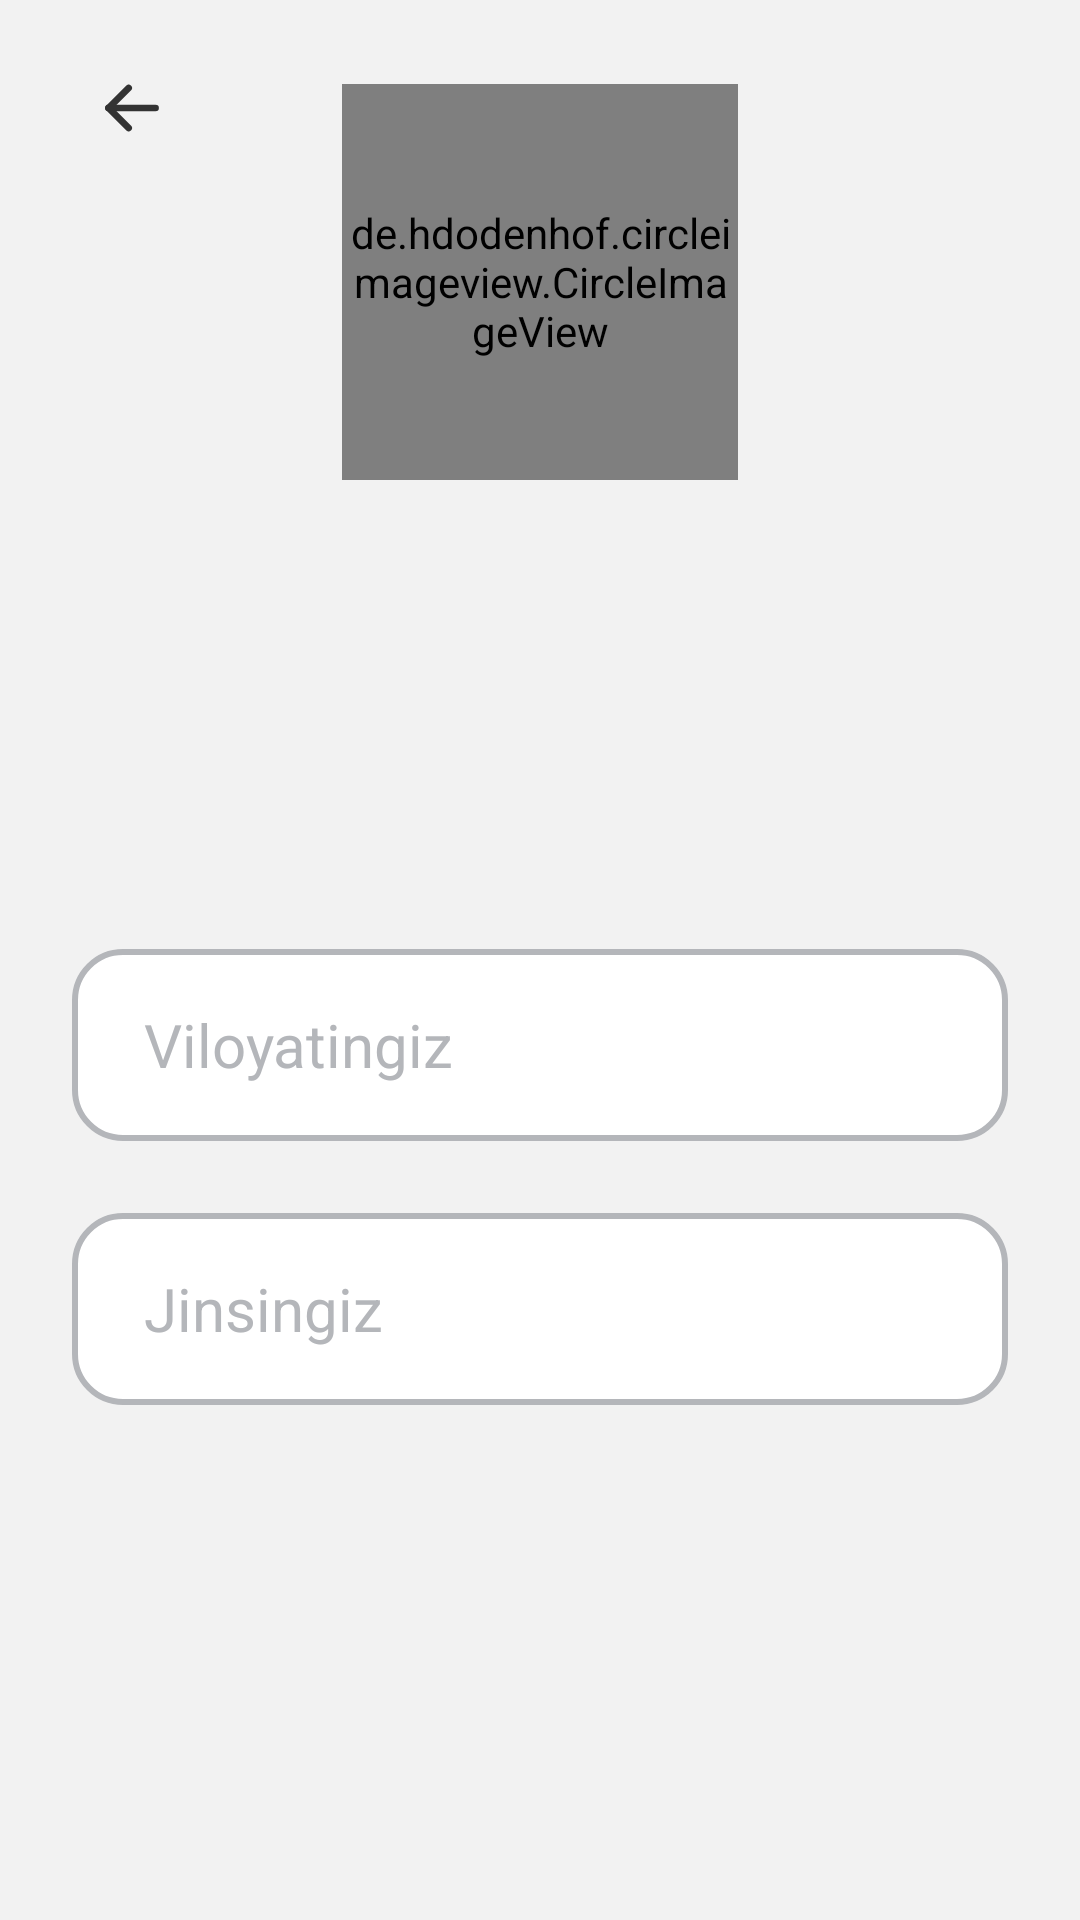

Reconstruct the res/layout file that produces this screen, plus the resources it refers to.
<!-- AndroidManifest.xml: application theme Theme.TutorApp -->
<!-- res/layout/fragment_tutor_student_profile.xml -->
<?xml version="1.0" encoding="utf-8"?>
<androidx.constraintlayout.widget.ConstraintLayout xmlns:android="http://schemas.android.com/apk/res/android"
    xmlns:app="http://schemas.android.com/apk/res-auto"
    xmlns:tools="http://schemas.android.com/tools"
    android:layout_width="match_parent"
    android:layout_height="match_parent"
    android:background="@color/light_gray">

    <ImageView
        android:id="@+id/iv_back"
        android:layout_width="40dp"
        android:layout_height="40dp"
        android:layout_marginStart="24dp"
        android:layout_marginTop="16dp"
        android:background="@drawable/btn_back_background"
        android:contentDescription="@null"
        android:padding="6dp"
        android:src="@drawable/ic_back"
        app:layout_constraintStart_toStartOf="parent"
        app:layout_constraintTop_toTopOf="parent" />

    <ImageView
        android:id="@+id/iv_profile_hat"
        android:layout_width="132dp"
        android:layout_height="132dp"
        android:layout_marginTop="28dp"
        android:background="@drawable/main_menu_button_background"
        android:backgroundTint="@color/white"
        android:contentDescription="@null"
        android:padding="32dp"
        android:src="@drawable/ic_app_logo"
        app:layout_constraintEnd_toEndOf="parent"
        app:layout_constraintStart_toStartOf="parent"
        app:layout_constraintTop_toTopOf="parent" />

    <de.hdodenhof.circleimageview.CircleImageView
        android:id="@+id/iv_student_image"
        android:layout_width="132dp"
        android:layout_height="132dp"
        android:layout_marginTop="28dp"
        app:civ_circle_background_color="@color/white"
        app:layout_constraintEnd_toEndOf="parent"
        app:layout_constraintStart_toStartOf="parent"
        app:layout_constraintTop_toTopOf="parent" />

    <TextView
        android:id="@+id/tv_student_name"
        android:layout_width="wrap_content"
        android:layout_height="wrap_content"
        android:layout_marginTop="28dp"
        android:fontFamily="@font/sf_pro_display_medium"
        android:paddingHorizontal="16dp"
        android:textAlignment="center"
        android:textColor="@color/black_custom"
        android:textSize="24sp"
        app:layout_constrainedWidth="true"
        app:layout_constraintEnd_toEndOf="parent"
        app:layout_constraintStart_toStartOf="parent"
        app:layout_constraintTop_toBottomOf="@id/iv_profile_hat"
        tools:text="Axmetbek Dauletmuratov" />

    <TextView
        android:id="@+id/tv_group_name"
        android:layout_width="0dp"
        android:layout_height="40dp"
        android:layout_marginStart="24dp"
        android:layout_marginTop="24dp"
        android:layout_marginEnd="6dp"
        android:background="@drawable/btn_back_background"
        android:ellipsize="marquee"
        android:fontFamily="@font/sf_pro_display_medium"
        android:gravity="center"
        android:marqueeRepeatLimit="marquee_forever"
        android:paddingHorizontal="12dp"
        android:singleLine="true"
        android:textColor="@color/black_custom"
        android:textSize="18sp"
        app:layout_constrainedWidth="true"
        app:layout_constraintEnd_toStartOf="@id/tv_faculty_name"
        app:layout_constraintHorizontal_chainStyle="packed"
        app:layout_constraintStart_toStartOf="parent"
        app:layout_constraintTop_toBottomOf="@id/tv_student_name"
        tools:text="4K2" />

    <TextView
        android:id="@+id/tv_faculty_name"
        android:layout_width="0dp"
        android:layout_height="40dp"
        android:layout_marginStart="6dp"
        android:layout_marginTop="24dp"
        android:layout_marginEnd="24dp"
        android:background="@drawable/btn_back_background"
        android:ellipsize="marquee"
        android:fontFamily="@font/sf_pro_display_medium"
        android:gravity="center"
        android:marqueeRepeatLimit="marquee_forever"
        android:paddingHorizontal="12dp"
        android:singleLine="true"
        android:textColor="@color/black_custom"
        android:textSize="18sp"
        app:layout_constrainedWidth="true"
        app:layout_constraintEnd_toEndOf="parent"
        app:layout_constraintStart_toEndOf="@id/tv_group_name"
        app:layout_constraintTop_toBottomOf="@id/tv_student_name"
        tools:text="Matematika" />

    <EditText
        android:id="@+id/et_region"
        android:layout_width="0dp"
        android:layout_height="64dp"
        android:layout_marginHorizontal="24dp"
        android:layout_marginTop="32dp"
        android:autofillHints="emailAddress"
        android:background="@drawable/tutor_student_profile_input_background"
        android:enabled="false"
        android:focusable="false"
        android:inputType="none"
        android:hint="@string/profile_region"
        android:paddingHorizontal="24dp"
        android:textColor="@color/black_custom"
        android:textColorHint="@color/gray"
        android:textSize="20sp"
        app:layout_constraintEnd_toEndOf="parent"
        app:layout_constraintStart_toStartOf="parent"
        app:layout_constraintTop_toBottomOf="@id/tv_group_name" />

    <EditText
        android:id="@+id/et_gender"
        android:layout_width="0dp"
        android:layout_height="64dp"
        android:layout_marginHorizontal="24dp"
        android:layout_marginTop="24dp"
        android:autofillHints="password"
        android:background="@drawable/tutor_student_profile_input_background"
        android:enabled="false"
        android:focusable="false"
        android:hint="@string/profile_gender"
        android:inputType="none"
        android:paddingHorizontal="24dp"
        android:textColor="@color/black_custom"
        android:textColorHint="@color/gray"
        android:textSize="20sp"
        app:layout_constraintEnd_toEndOf="parent"
        app:layout_constraintStart_toStartOf="parent"
        app:layout_constraintTop_toBottomOf="@id/et_region" />

    <com.google.android.material.card.MaterialCardView
        android:id="@+id/map_container"
        android:layout_width="0dp"
        android:layout_height="0dp"
        android:layout_marginHorizontal="24dp"
        android:layout_marginTop="30dp"
        android:layout_marginBottom="48dp"
        android:visibility="invisible"
        app:cardBackgroundColor="@color/white"
        app:cardCornerRadius="16dp"
        app:cardElevation="0dp"
        app:layout_constraintBottom_toBottomOf="parent"
        app:layout_constraintEnd_toEndOf="parent"
        app:layout_constraintStart_toStartOf="parent"
        app:layout_constraintTop_toBottomOf="@id/et_gender"
        app:strokeColor="@color/gray"
        app:strokeWidth="2dp">

        <androidx.fragment.app.FragmentContainerView
            android:id="@+id/map_view"
            class="com.google.android.gms.maps.SupportMapFragment"
            android:layout_width="match_parent"
            android:layout_height="match_parent" />

    </com.google.android.material.card.MaterialCardView>

</androidx.constraintlayout.widget.ConstraintLayout>
<!-- resources referenced by this layout -->
<resources>
  <color name="black_custom">#333333</color>
  <color name="gray">#B4B6BA</color>
  <color name="light_gray">#F2F2F2</color>
  <color name="white">#FFFFFFFF</color>
  <!-- drawable ic_app_logo: vector/xml drawable (drawable, 6330 chars, omitted) -->
  <!-- drawable ic_back (drawable) -->
  <vector xmlns:android="http://schemas.android.com/apk/res/android"
      android:width="25dp"
      android:height="24dp"
      android:viewportWidth="25"
      android:viewportHeight="24">
    <path
        android:pathData="M5.5,11.996H19.5"
        android:strokeLineJoin="round"
        android:strokeWidth="2"
        android:fillColor="#00000000"
        android:strokeColor="#333333"
        android:strokeLineCap="round"/>
    <path
        android:pathData="M11.5,18L5.5,12L11.5,6"
        android:strokeLineJoin="round"
        android:strokeWidth="2"
        android:fillColor="#00000000"
        android:strokeColor="#333333"
        android:strokeLineCap="round"/>
  </vector>
  <!-- drawable tutor_student_profile_input_background (drawable) -->
  <?xml version="1.0" encoding="utf-8"?>
  <shape xmlns:android="http://schemas.android.com/apk/res/android">
      <stroke
          android:width="2dp"
          android:color="@color/gray" />
      <corners android:radius="16dp" />
      <solid android:color="@color/white"/>
  </shape>
  <string name="profile_gender">Jinsingiz</string>
  <string name="profile_region">Viloyatingiz</string>
  <style name="Theme.TutorApp" parent="Base.Theme.TutorApp" />
  <style name="Base.Theme.TutorApp" parent="Theme.Material3.DayNight.NoActionBar">
          
          
          <item name="android:splitMotionEvents">false</item>
          <item name="android:windowEnableSplitTouch">false</item>
          <item name="android:windowTranslucentStatus">false</item>
          <item name="android:windowLayoutInDisplayCutoutMode" tools:targetApi="o_mr1">shortEdges</item>
      </style>
</resources>
